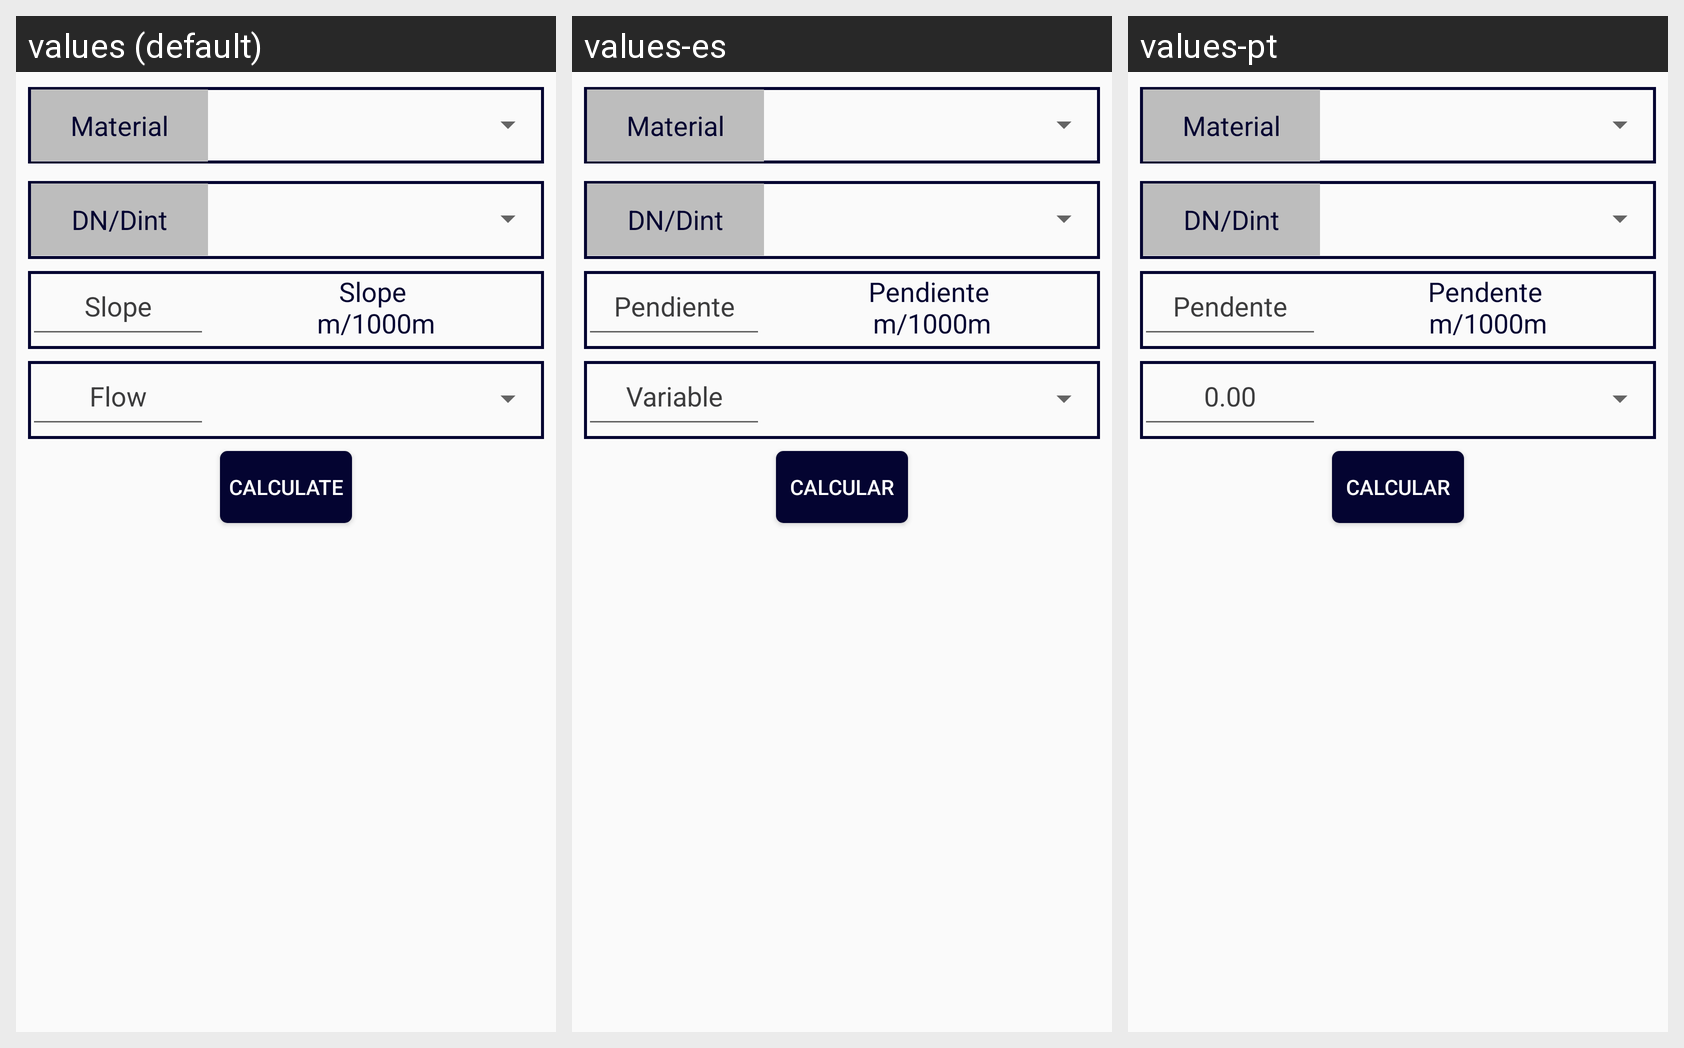

Here is an Android app screen in its default locale and in the app's own translations. Write out the translated-string differences for the strings that appear on this screen.
Android screen res/layout/fragment_canal_circular.xml rendered under 3 locales, left to right: values (default), values-es, values-pt. Device: Nexus 5 (rendered at 1080×1920; each locale shown at half size, 540×960, under a caption strip naming it); theme AppTheme.
Strings drawn on this screen, with the default value and each locale's value (text and hints the layout hard-codes, and strings that could not be matched under every locale, appear in the picture but are not listed):

label_diam
  values: DN/Dint
  values-es: DN/Dint
  values-pt: DN/Dint

Hint_pendiente
  values: Slope
  values-es: Pendiente
  values-pt: Pendente

Text_Pendiente
  values: Slope 
      m/1000m
  values-es: Pendiente 
      m/1000m
  values-pt: Pendente 
      m/1000m

Hint_variable
  values: Flow
  values-es: Variable
  values-pt: 0.00

label_calc
  values: Calculate
  values-es: Calcular
  values-pt: Calcular
